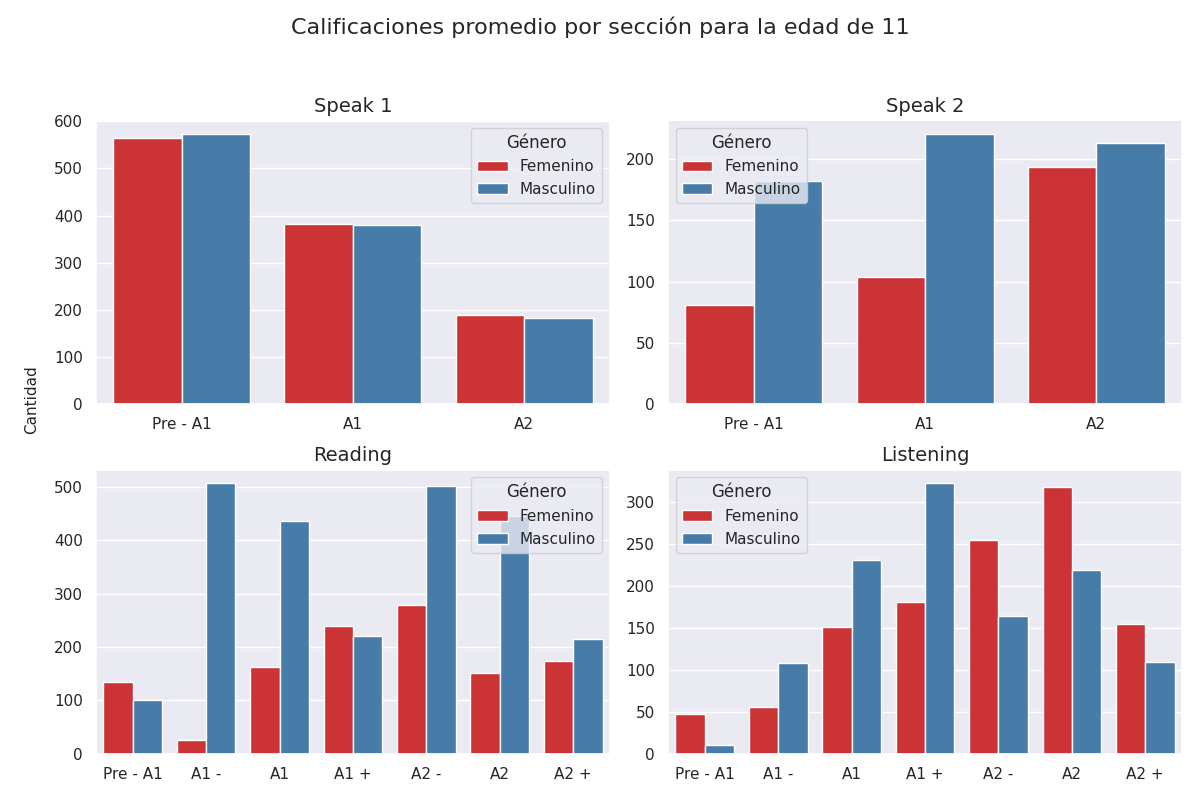

The data file committed next to this chart (first rows):
seccion, calificacion, cantidad, genero
speak 1, Pre - A1, 565, 0
speak 1, A1, 382, 0
speak 1, A2, 190, 0
speak 1, Pre - A1, 574, 1
speak 1, A1, 380, 1
speak 1, A2, 183, 1
speak 2, Pre - A1, 81, 0
speak 2, A1, 104, 0
speak 2, A2, 194, 0
speak 2, Pre - A1, 182, 1
speak 2, A1, 221, 1
speak 2, A2, 213, 1
reading, Pre - A1, 134, 0
reading, A1 -, 25, 0
reading, A1, 162, 0
reading, A1 +, 240, 0
reading, A2 -, 278, 0
reading, A2, 151, 0
reading, A2 +, 174, 0
reading, Pre - A1, 101, 1
reading, A1 -, 507, 1
reading, A1, 437, 1
reading, A1 +, 220, 1
reading, A2 -, 502, 1
reading, A2, 446, 1
reading, A2 +, 216, 1
listening, Pre - A1, 47, 0
listening, A1 -, 56, 0
listening, A1, 151, 0
listening, A1 +, 181, 0
listening, A2 -, 254, 0
listening, A2, 318, 0
listening, A2 +, 154, 0
listening, Pre - A1, 11, 1
listening, A1 -, 108, 1
listening, A1, 231, 1
listening, A1 +, 322, 1
listening, A2 -, 164, 1
listening, A2, 219, 1
listening, A2 +, 109, 1
